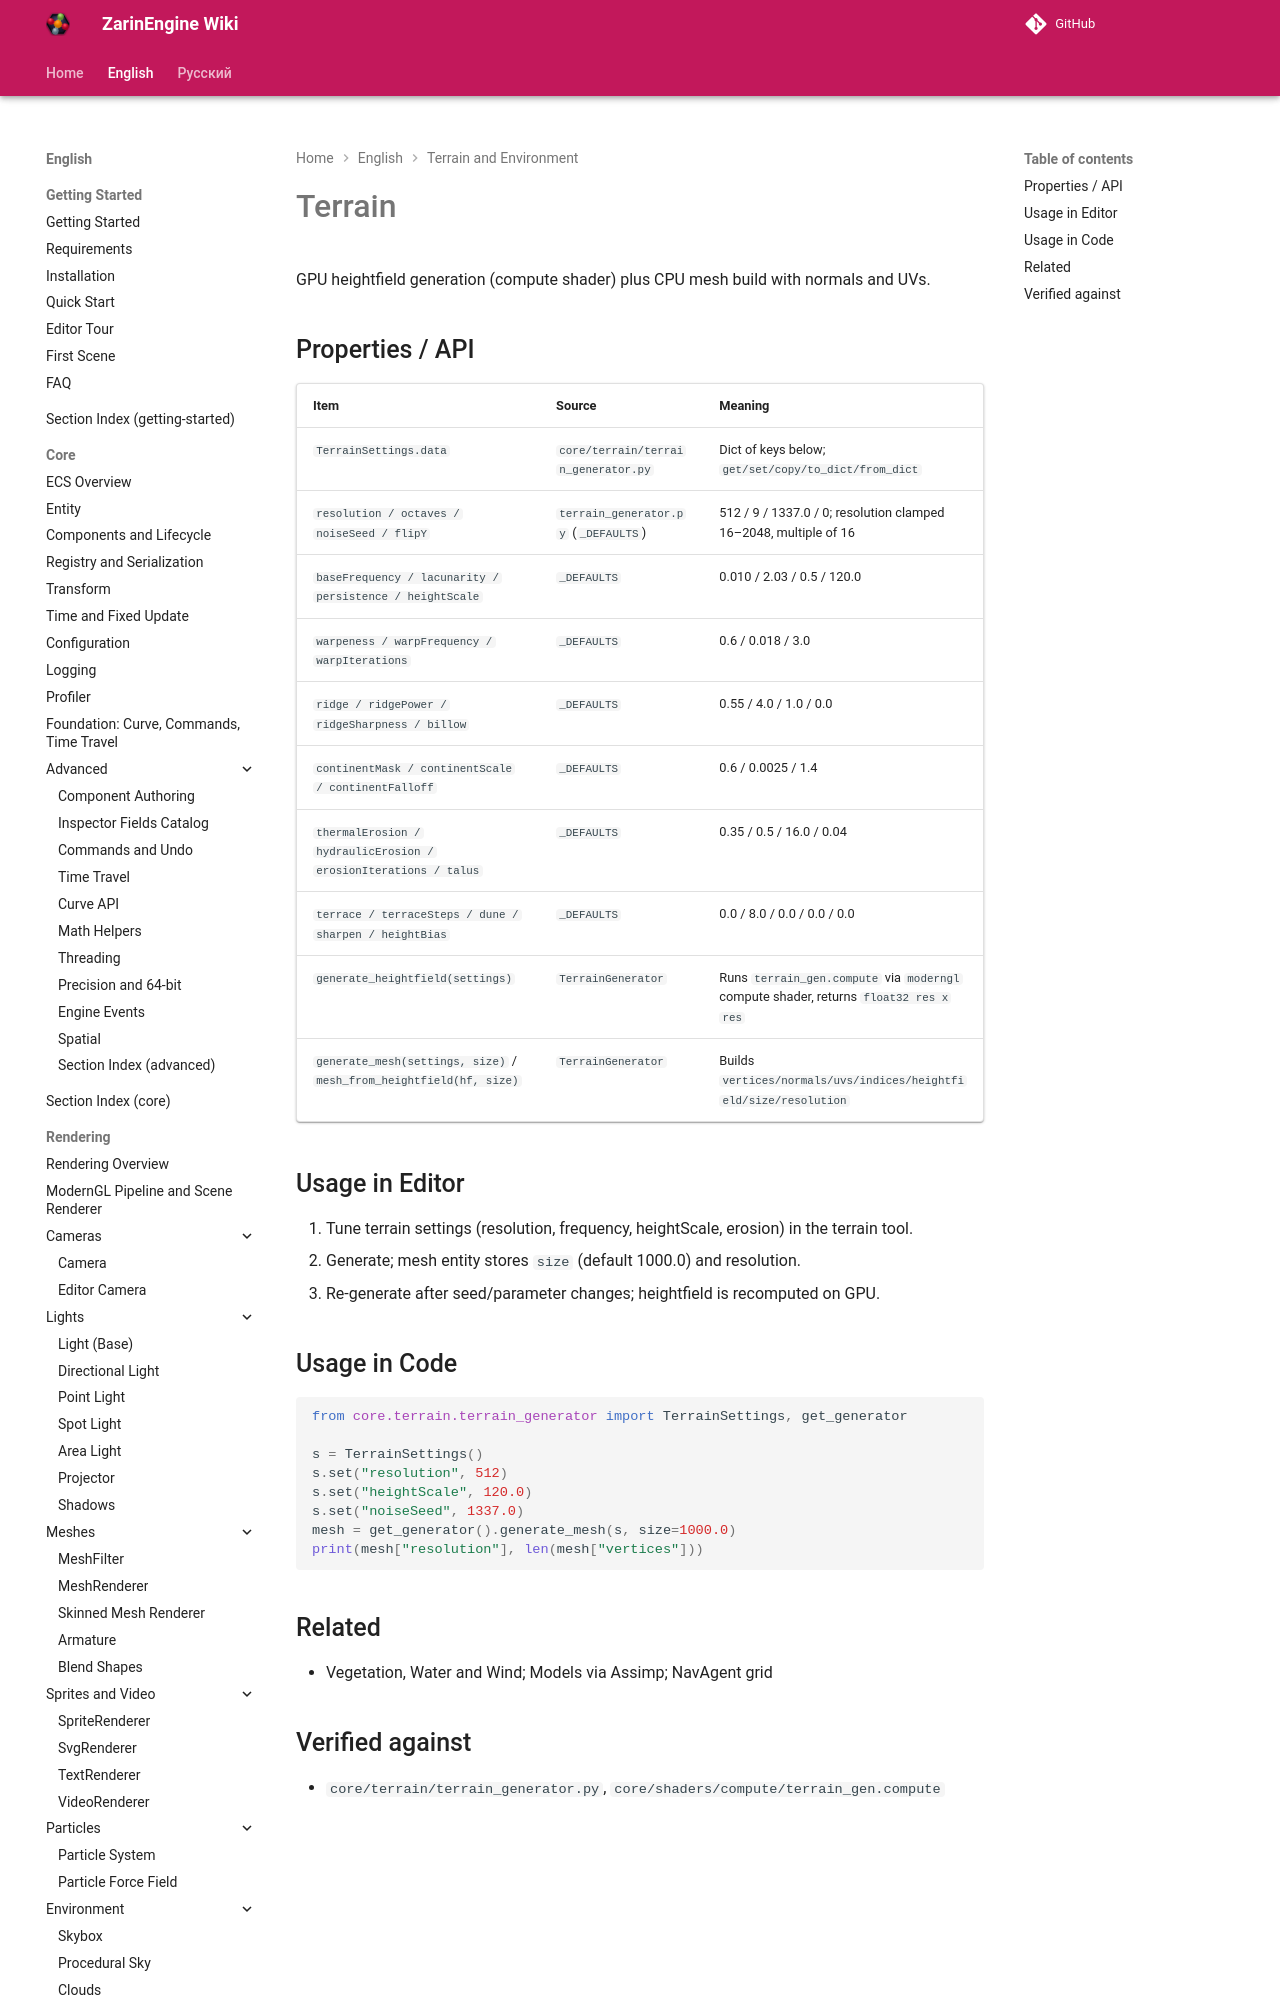

repository: EgorKonstrukt/ZarinEngineWiki · page: en/terrain-environment/terrain/index.html · generator: mkdocs

# Terrain

GPU heightfield generation (compute shader) plus CPU mesh build with normals and UVs.

## Properties / API

| Item | Source | Meaning |
|---|---|---|
| `TerrainSettings.data` | `core/terrain/terrain_generator.py` | Dict of keys below; `get/set/copy/to_dict/from_dict` |
| `resolution / octaves / noiseSeed / flipY` | `terrain_generator.py` (`_DEFAULTS`) | 512 / 9 / 1337.0 / 0; resolution clamped 16–
